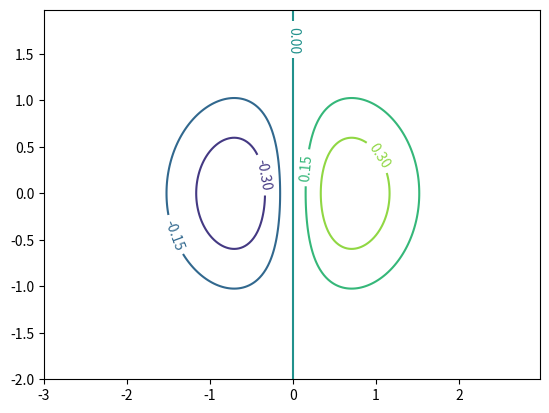

Write Python code to recreate this figure.
#!/usr/bin/env python3
# -*- coding: utf-8 -*-

# [redacted]

# See http://matplotlib.org/api/axes_api.html?highlight=contour#matplotlib.axes.Axes.contour

import math
import numpy as np

import matplotlib
import matplotlib.cm as cm
import matplotlib.mlab as mlab
import matplotlib.pyplot as plt

def main():
    """The main function."""

    # Build data ################

    matplotlib.rcParams['xtick.direction'] = 'out'
    matplotlib.rcParams['ytick.direction'] = 'out'

    delta = 0.025
    x = np.arange(-3.0, 3.0, delta)
    y = np.arange(-2.0, 2.0, delta)
    X, Y = np.meshgrid(x, y)

    #Z1 = mlab.bivariate_normal(X, Y, 1.0, 1.0, 0.0, 0.0)
    #Z2 = mlab.bivariate_normal(X, Y, 1.5, 0.5, 1, 1)
    #Z = 10.0 * (Z2 - Z1)  # difference of Gaussians
    
    Z = X * np.exp(-X**2 - Y**2)


    # Plot data #################

    ## Plot contour
    #CS = plt.contour(X, Y, Z)             # Plot the contours
    #plt.clabel(CS, inline=1, fontsize=10) # Plot the labels on the contours

    fig = plt.figure()
    ax = fig.add_subplot(111)

    # Plot contour
    CS = ax.contour(X, Y, Z)             # Plot the contours
    ax.clabel(CS, inline=1, fontsize=10) # Plot the labels on the contours

    plt.show()


if __name__ == '__main__':
    main()
